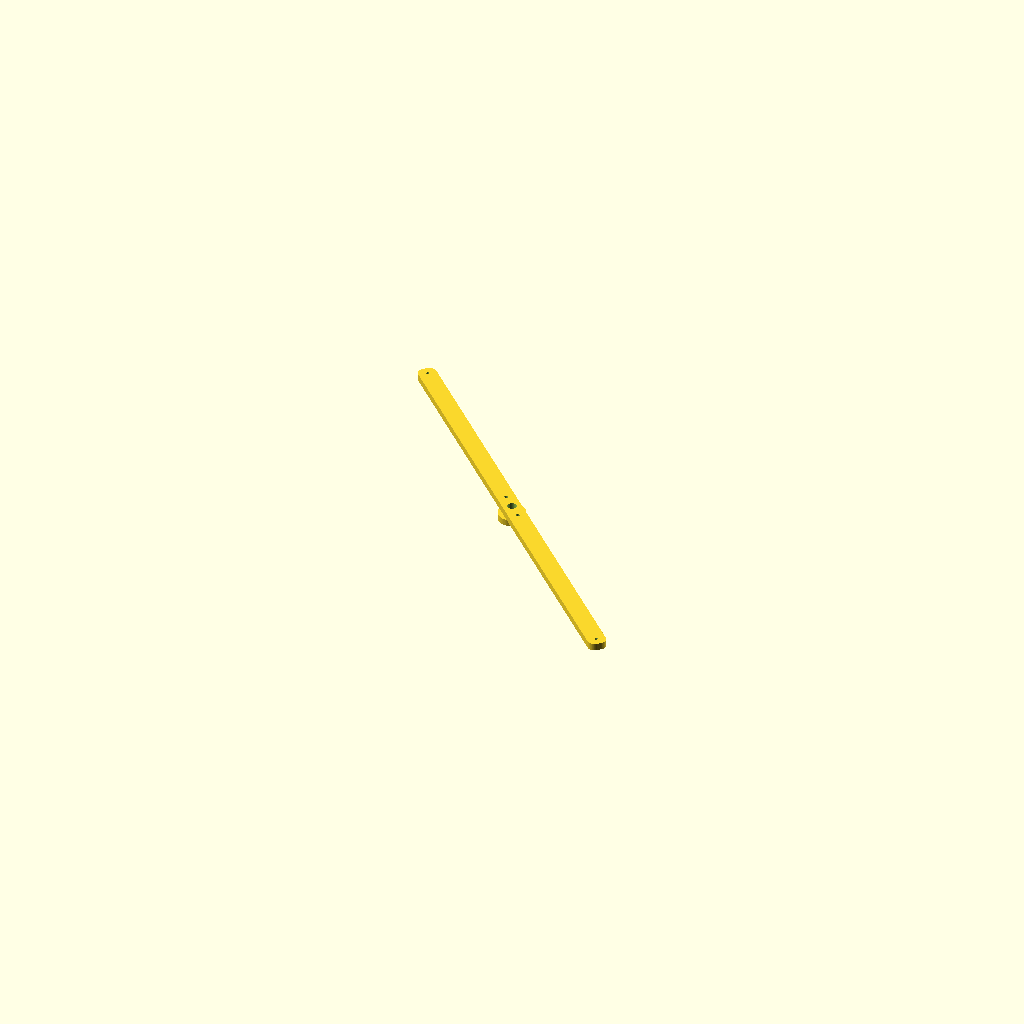
Cell 1: the model at its default parameters.
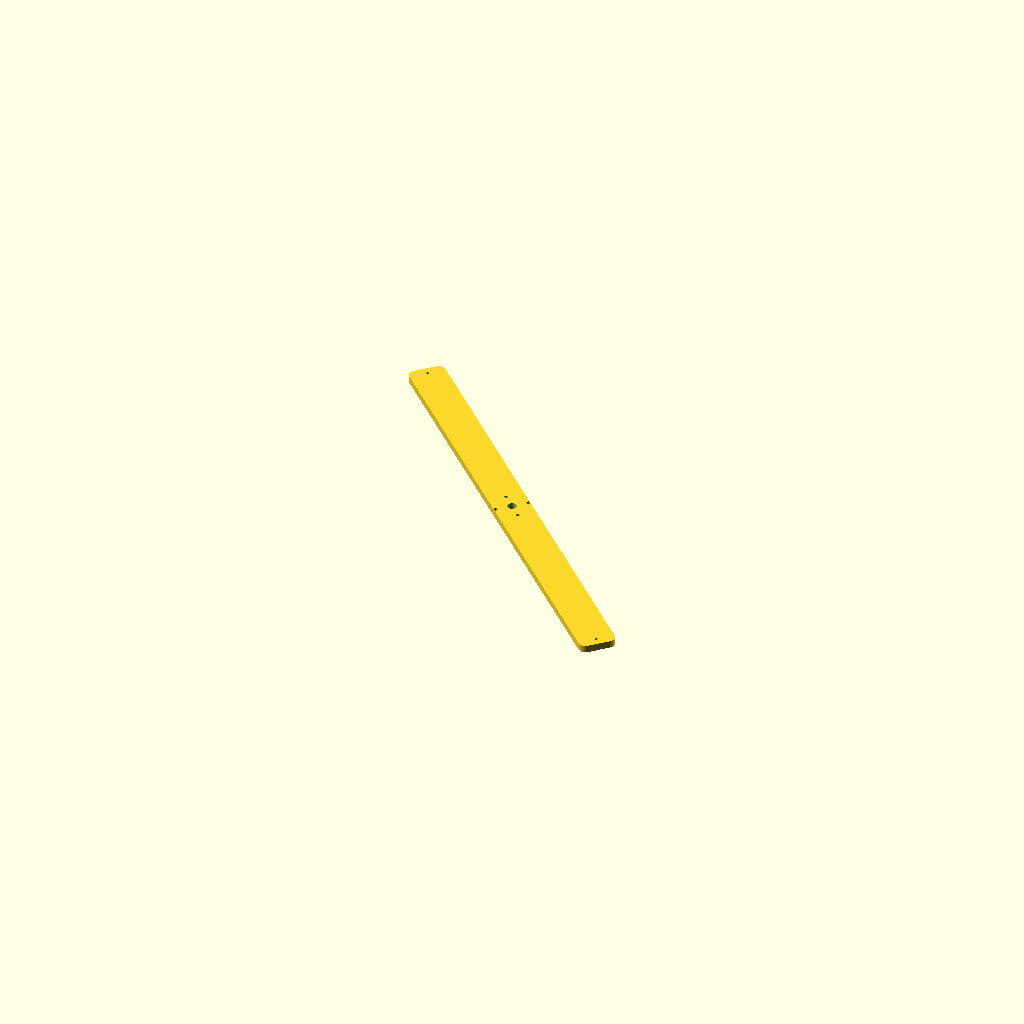
Cell 2: bar_w = 40 (everything else at default).
All cells are drawn from one camera (rotation 55°, 0°, 25°, orthographic, colour scheme Cornfield), so only the parameter changes between them.
The OpenSCAD source (champions/2026-11-01-gen-dw-dual-rotor-8p12c-r220-split-stator-bar-flank-o5-24awg/endbell_rear.scad):
// Gen-DW — rear BEARING BRIDGE (bar endbell, 2026-10-10): a 608 boss on a 20 mm wide bar that spans the
// two frame rods at 135 deg and 135+180 deg (R = flange_bolt_r). The front bridge uses the rods at 45/225 deg, the rear
// bridge the rods at 135/315 deg, so the two bridges cross at 90 deg and the stator is held at 4 points.
// A bar instead of a full disc is what lets this big-ring kit fit ONE 410 mm plate. Print flat face DOWN (boss up, no supports).
// Brace holes (temporary M4 jack rods, R = brace_r) sit on the bar axis.
include <parameters.scad>;
$fn = 64;
bar_w = 20;
bar_len = 2 * (flange_bolt_r + 9);
module bar_2d() { offset(r=8) offset(delta=-8) square([bar_len, bar_w], center=true); }
difference() {
    rotate([0, 0, 135]) union() {
        linear_extrude(endbell_thick) bar_2d();
        translate([0, 0, -bearing_h + 0.01]) cylinder(d=30, h=bearing_h);
    }
    translate([0, 0, -bearing_h - 0.1]) cylinder(d=endbell_shaft_clear, h=50);
    translate([0, 0, -bearing_h - 0.02]) cylinder(d=bearing_d, h=bearing_h);
    for (s = [0, 180]) rotate([0, 0, 135 + s]) translate([flange_bolt_r, 0, -20]) cylinder(d=m3_clear, h=60);
    for (a = brace_angles) translate([brace_r*cos(a), brace_r*sin(a), -20]) cylinder(d=brace_d, h=50);
}
Customizer parameters (derived from the source; name, type, default, range or options):
bar_w: number, default 20
